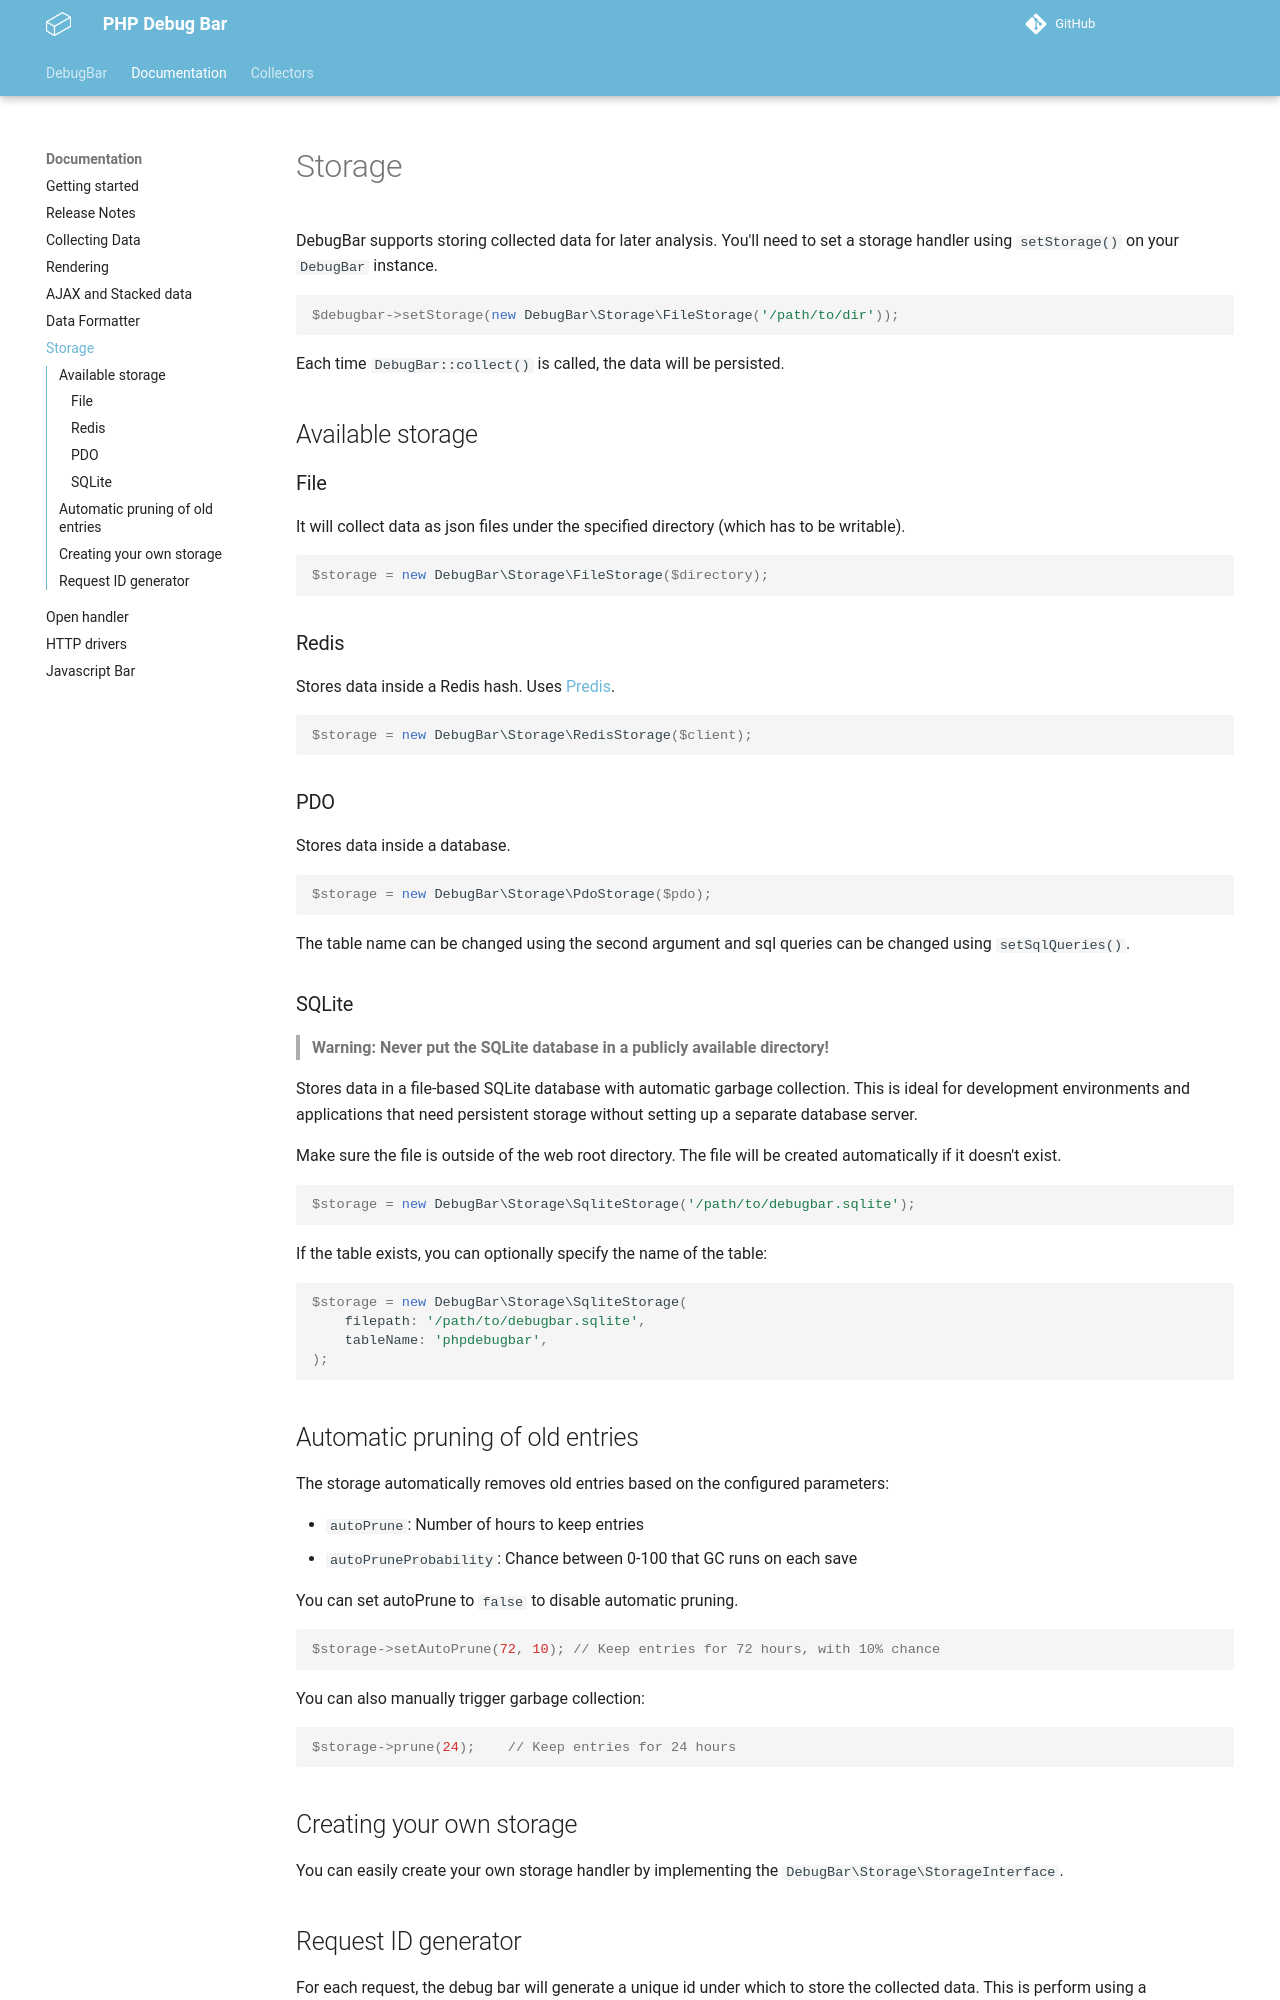

repository: dovel-pr17-validation/pr17r30-composer-php-debugbar · page: docs/storage/index.html · generator: mkdocs

# Storage

DebugBar supports storing collected data for later analysis.
You'll need to set a storage handler using `setStorage()` on your `DebugBar` instance.
```php
$debugbar->setStorage(new DebugBar\Storage\FileStorage('/path/to/dir'));
```

Each time `DebugBar::collect()` is called, the data will be persisted.

## Available storage

### File

It will collect data as json files under the specified directory
(which has to be writable).
```php
$storage = new DebugBar\Storage\FileStorage($directory);
```

### Redis

Stores data inside a Redis hash. Uses [Predis](http://github.com/nrk/predis).
```php
$storage = new DebugBar\Storage\RedisStorage($client);
```

### PDO

Stores data inside a database.
```php
$storage = new DebugBar\Storage\PdoStorage($pdo);
```

The table name can be changed using the second argument and sql queries
can be changed using `setSqlQueries()`.

### SQLite

> **Warning: Never put the SQLite database in a publicly available directory!**


Stores data in a file-based SQLite database with automatic garbage collection.
This is ideal for development environments and applications that need persistent
storage without setting up a separate database server.

Make sure the file is outside of the web root directory. The file will be created automatically if it doesn't exist.

```php
$storage = new DebugBar\Storage\SqliteStorage('/path/to/debugbar.sqlite');
```

If the table exists, you can optionally specify the name of the table:

```php
$storage = new DebugBar\Storage\SqliteStorage(
    filepath: '/path/to/debugbar.sqlite',
    tableName: 'phpdebugbar',
);
```


## Automatic pruning of old entries

The storage automatically removes old entries based on the configured parameters:

- `autoPrune`: Number of hours to keep entries
- `autoPruneProbability`: Chance between 0-100 that GC runs on each save

You can set autoPrune to `false` to disable automatic pruning.

```php
$storage->setAutoPrune(72, 10); // Keep entries for 72 hours, with 10% chance
```

You can also manually trigger garbage collection:

```php
$storage->prune(24);    // Keep entries for 24 hours
```


## Creating your own storage

You can easily create your own storage handler by implementing the
`DebugBar\Storage\StorageInterface`.
